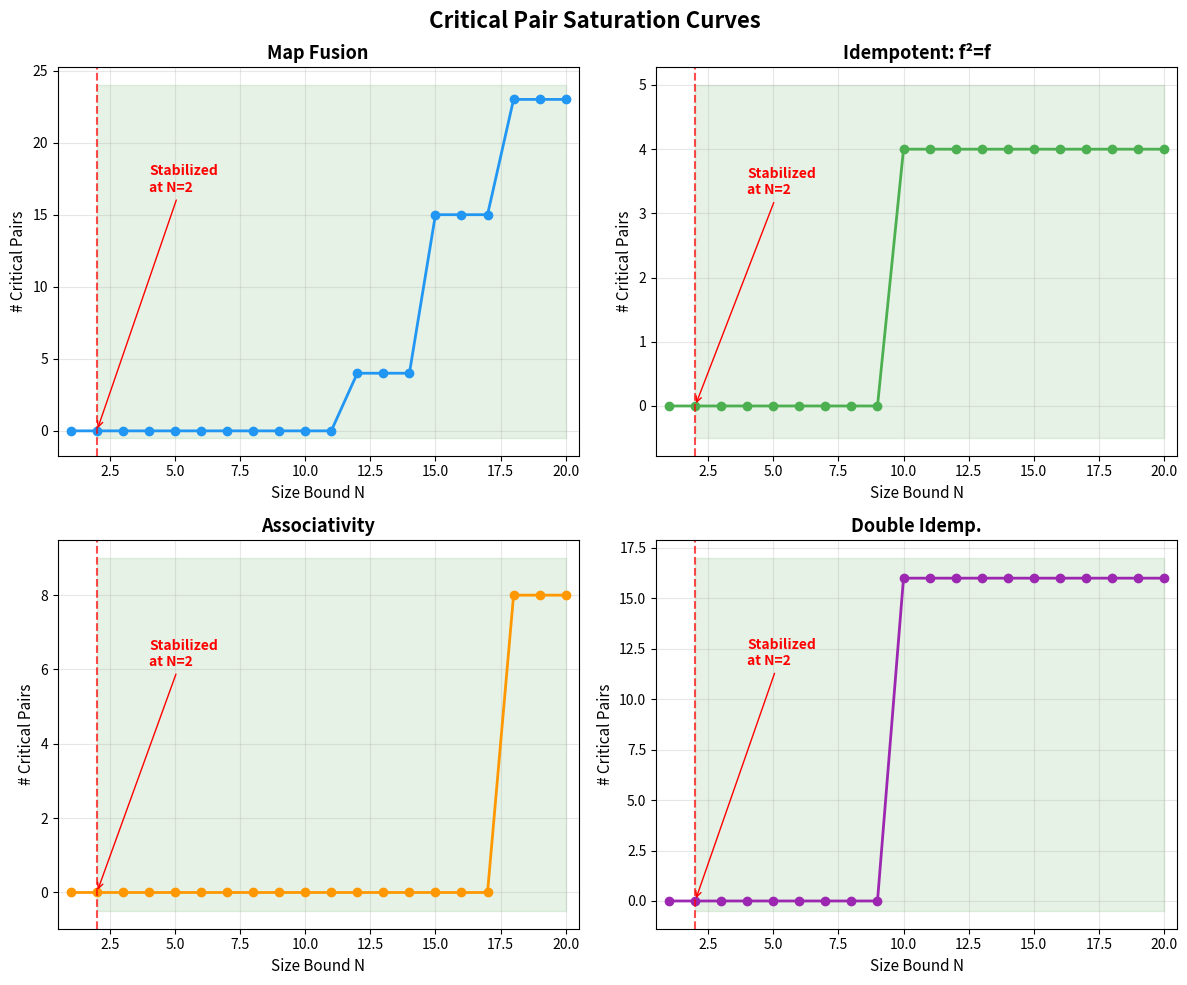

Here is the Python script that generated this plot:
#!/usr/bin/env python3
"""
Visualization: Critical Pair Saturation Curve

Shows how the number of critical pairs grows with the size bound N,
and where stabilization occurs. The flat region after stabilization
is what our theorem exploits to prove global confluence.

Uses only matplotlib (no local imports).
"""

import matplotlib.pyplot as plt
import numpy as np
from dataclasses import dataclass


# ============================================================================
# Inline term algebra (fully self-contained)
# ============================================================================

@dataclass(frozen=True)
class Var:
    index: int
    def size(self): return 1

@dataclass(frozen=True)
class App:
    func: 'Term'
    arg: 'Term'
    def size(self): return 1 + self.func.size() + self.arg.size()

@dataclass(frozen=True)
class Lam:
    body: 'Term'
    def size(self): return 1 + self.body.size()

Term = Var | App | Lam

@dataclass
class Rule:
    lhs: Term
    rhs: Term
    name: str = ""

def subterms(t):
    result = [t]
    if isinstance(t, App):
        result.extend(subterms(t.func))
        result.extend(subterms(t.arg))
    elif isinstance(t, Lam):
        result.extend(subterms(t.body))
    return result

def syn_match(p, t):
    if isinstance(p, Var) or isinstance(t, Var): return True
    if type(p) != type(t): return False
    if isinstance(p, App): return syn_match(p.func, t.func) and syn_match(p.arg, t.arg)
    if isinstance(p, Lam): return syn_match(p.body, t.body)
    return False

def enum_cps(rules, N):
    pairs, seen = [], set()
    for r1 in rules:
        for r2 in rules:
            for sub in subterms(r1.lhs):
                if syn_match(sub, r2.lhs) and r1.lhs.size() + r2.lhs.size() <= N:
                    key = (id(r1), id(r2), repr(sub))
                    if key not in seen:
                        seen.add(key)
                        pairs.append((r1.rhs, r2.rhs))
    return pairs


# ============================================================================
# Define benchmark systems
# ============================================================================

def make_systems():
    systems = {}
    
    # System 1: Map Fusion
    systems["Map Fusion"] = [
        Rule(App(App(Var(0), Var(1)), App(App(Var(0), Var(2)), Var(3))),
             App(App(Var(0), Lam(App(Var(2), App(Var(3), Var(0))))), Var(3))),
        Rule(App(App(Var(0), Lam(Var(0))), Var(1)), Var(1)),
    ]
    
    # System 2: Idempotent
    systems["Idempotent: f²=f"] = [
        Rule(App(Var(0), App(Var(0), Var(1))), App(Var(0), Var(1))),
    ]
    
    # System 3: Associativity
    systems["Associativity"] = [
        Rule(App(App(Var(0), App(App(Var(0), Var(1)), Var(2))), Var(3)),
             App(App(Var(0), Var(1)), App(App(Var(0), Var(2)), Var(3)))),
    ]
    
    # System 4: Two idempotent rules
    systems["Double Idemp."] = [
        Rule(App(Var(0), App(Var(0), Var(1))), App(Var(0), Var(1)), "f²=f"),
        Rule(App(Var(1), App(Var(1), Var(0))), App(Var(1), Var(0)), "g²=g"),
    ]
    
    return systems


# ============================================================================
# Generate saturation data
# ============================================================================

max_level = 20
systems = make_systems()

fig, axes = plt.subplots(2, 2, figsize=(12, 10))
fig.suptitle("Critical Pair Saturation Curves", fontsize=16, fontweight='bold')

colors = ['#2196F3', '#4CAF50', '#FF9800', '#9C27B0']

for idx, (name, rules) in enumerate(systems.items()):
    ax = axes[idx // 2][idx % 2]
    
    levels = list(range(1, max_level + 1))
    counts = []
    stab_level = None
    
    prev = -1
    for N in levels:
        cps = enum_cps(rules, N)
        c = len(cps)
        counts.append(c)
        if c == prev and stab_level is None and N > 1:
            stab_level = N
        prev = c
    
    ax.plot(levels, counts, 'o-', color=colors[idx], linewidth=2, markersize=6)
    
    if stab_level:
        ax.axvline(x=stab_level, color='red', linestyle='--', alpha=0.7, linewidth=1.5)
        ax.fill_betweenx([min(counts)-0.5, max(counts)+1], stab_level, max_level,
                         alpha=0.1, color='green')
        ax.annotate(f'Stabilized\nat N={stab_level}',
                   xy=(stab_level, counts[stab_level-1]),
                   xytext=(stab_level + 2, max(counts) * 0.7 + 0.5),
                   arrowprops=dict(arrowstyle='->', color='red'),
                   fontsize=10, color='red', fontweight='bold')
    
    ax.set_title(name, fontsize=13, fontweight='bold')
    ax.set_xlabel('Size Bound N', fontsize=11)
    ax.set_ylabel('# Critical Pairs', fontsize=11)
    ax.grid(True, alpha=0.3)
    ax.set_xlim(0.5, max_level + 0.5)

plt.tight_layout()
plt.savefig('saturation_curves.png', dpi=150, bbox_inches='tight')
print("Saved saturation_curves.png")
